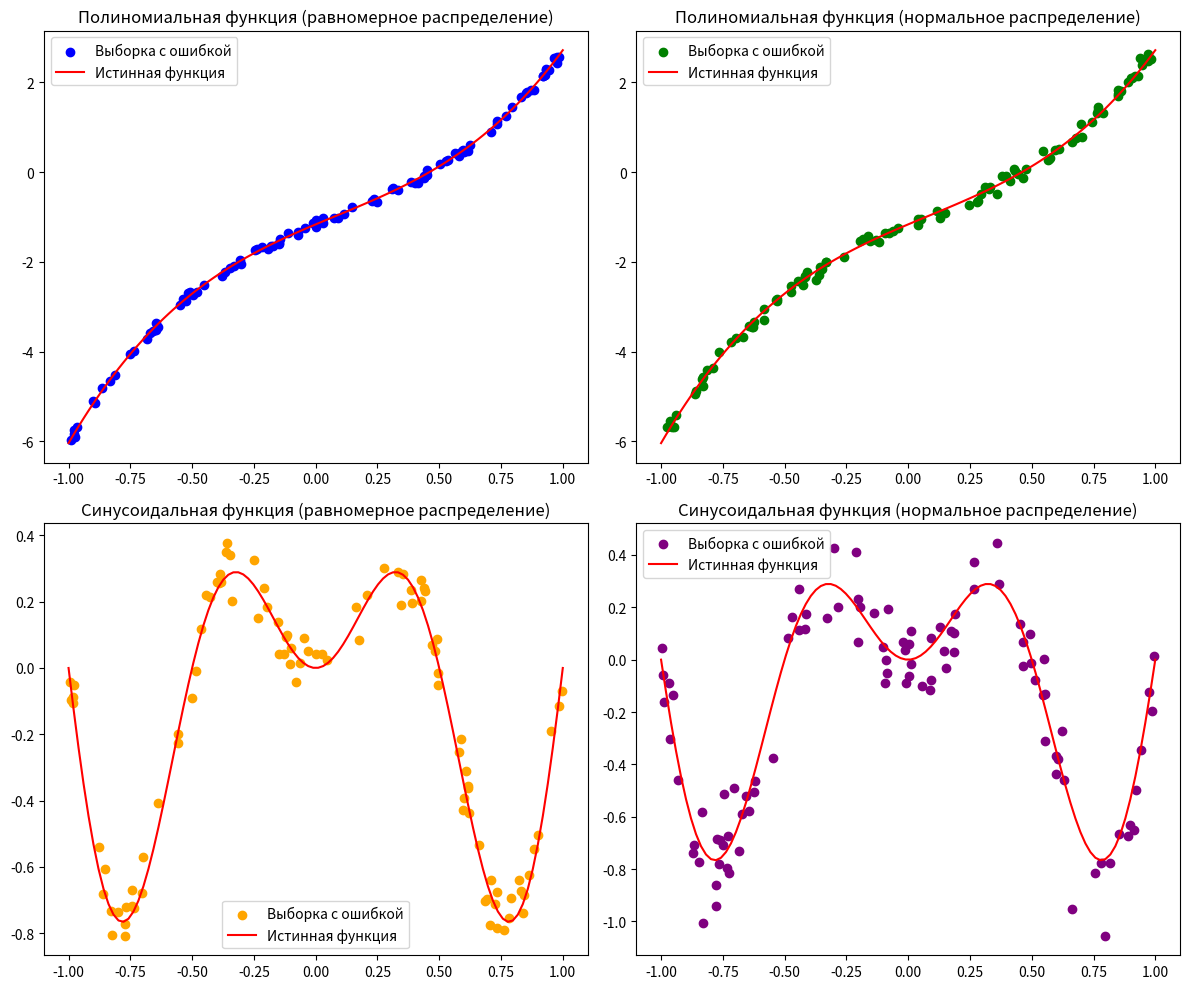

Write the Python code that produced this figure.
import numpy as np
import matplotlib.pyplot as plt


def generate_uniform_data(func, num_samples, epsilon_0):
    x = np.random.uniform(-1, 1, num_samples)
    epsilon = np.random.uniform(-epsilon_0, epsilon_0, num_samples)
    y = func(x) + epsilon
    return x, y


def generate_normal_data(func, num_samples, epsilon_0):
    x = np.random.uniform(-1, 1, num_samples)
    epsilon = np.random.normal(0, 1, num_samples) * epsilon_0
    y = func(x) + epsilon
    return x, y


def f1(x, a, b, c, d):
    return a * x ** 3 + b * x ** 2 + c * x + d


def f2(x):
    return x * np.sin(2 * np.pi * x)


def main():
    a, b, c, d = np.random.uniform(-3, 3, 4)

    x1_uniform, y1_uniform = generate_uniform_data(lambda x: f1(x, a, b, c, d), 100, 0.1)
    x1_normal, y1_normal = generate_normal_data(lambda x: f1(x, a, b, c, d), 100, 0.1)
    x2_uniform, y2_uniform = generate_uniform_data(f2, 100, 0.1)
    x2_normal, y2_normal = generate_normal_data(f2, 100, 0.1)

    plt.figure(figsize=(12, 10))

    plt.subplot(221)
    plt.scatter(x1_uniform, y1_uniform, color='blue', label='Выборка с ошибкой')
    plt.plot(np.linspace(-1, 1, 100),
             f1(np.linspace(-1, 1, 100), a, b, c, d), color='red', label='Истинная функция')
    plt.title('Полиномиальная функция (равномерное распределение)')
    plt.legend()

    plt.subplot(222)
    plt.scatter(x1_normal, y1_normal, color='green', label='Выборка с ошибкой')
    plt.plot(np.linspace(-1, 1, 100),
             f1(np.linspace(-1, 1, 100), a, b, c, d), color='red', label='Истинная функция')
    plt.title('Полиномиальная функция (нормальное распределение)')
    plt.legend()

    plt.subplot(223)
    plt.scatter(x2_uniform, y2_uniform, color='orange', label='Выборка с ошибкой')
    plt.plot(np.linspace(-1, 1, 100),
             f2(np.linspace(-1, 1, 100)), color='red', label='Истинная функция')
    plt.title('Синусоидальная функция (равномерное распределение)')
    plt.legend()

    plt.subplot(224)
    plt.scatter(x2_normal, y2_normal, color='purple', label='Выборка с ошибкой')
    plt.plot(np.linspace(-1, 1, 100),
             f2(np.linspace(-1, 1, 100)), color='red', label='Истинная функция')
    plt.title('Синусоидальная функция (нормальное распределение)')
    plt.legend()

    plt.tight_layout()
    plt.show()


if __name__ == "__main__":
    main()
